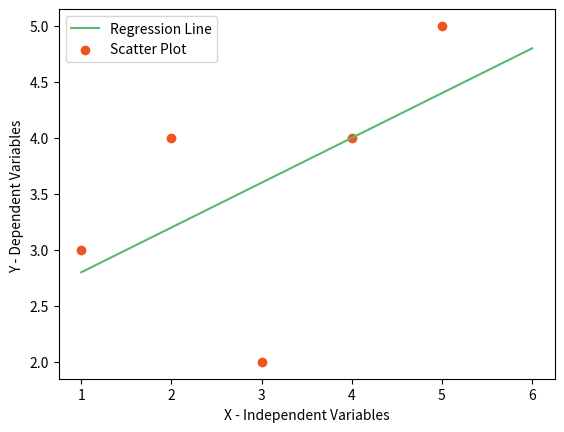

Write Python code to recreate this figure.
'''
Classifier        :   Linear Regression With User Defined Algorithm 
Formula           :   1) least Square Method, 2) Equation of line, 3) R Square
Dataset           :   ----
Features          :   ----
Labels            :   ----
Training Dataset  :   ----
Testing Dataset   :   ----
[redacted]
Function Name     :   MarvellousPredictor
'''

import numpy as np
import pandas as pd
import matplotlib.pyplot as plt

def MarvellousPredictor():

    # load data
    X = [1,2,3,4,5]
    Y = [3,4,2,4,5]

    print("Values Of Independent Of Variables x", X)
    print("Values Of Dependent Of Variables y", Y)

    # least Square Method

    mean_x = np.mean(X)
    mean_y = np.mean(Y)

    print("Mean Of Independent Variables x", mean_x)
    print("Mean Of Dependent Variables y", mean_y)
    n = len(X)

    numerator = 0
    denomenator = 0

    # Equation of line is y = mx + c

    for i in range(n):
        numerator += (X[i] - mean_x) * (Y[i] - mean_y)
        denomenator += (X[i] - mean_x)**2

    m = numerator / denomenator

    # c = y' - mx'

    c = mean_y - (m * mean_x)

    print("Slope of Regression line is ", m) # 0.4
    print("Y Intercept of Regression line is ", c) # 2.4

    # Display plotting of above points

    x = np.linspace(1,6,n)

    y = c + m * x

    plt.plot(x,y, color = '#58b970', label = 'Regression Line')
    plt.scatter(X,Y, color = '#ef5423', label = 'Scatter Plot')

    plt.xlabel('X - Independent Variables')
    plt.ylabel('Y - Dependent Variables ')

    plt.legend()
    plt.show()

    # findout goodness of fit ie R Square

    ss_t = 0
    ss_r = 0

    for i in range(n):
        y_pred = c + m * X[i]
        ss_t += (Y[i] - mean_y) ** 2
        ss_r += (Y[i] - y_pred) ** 2

    r2 = 1 - (ss_r/ss_t)
    print("Goodness Of fit using R2 Method is ", r2)

def main():

    print("-----Supervised Machine Learning-----")
    print("Linear Regression")

    MarvellousPredictor()

if __name__ == "__main__":
    main()

